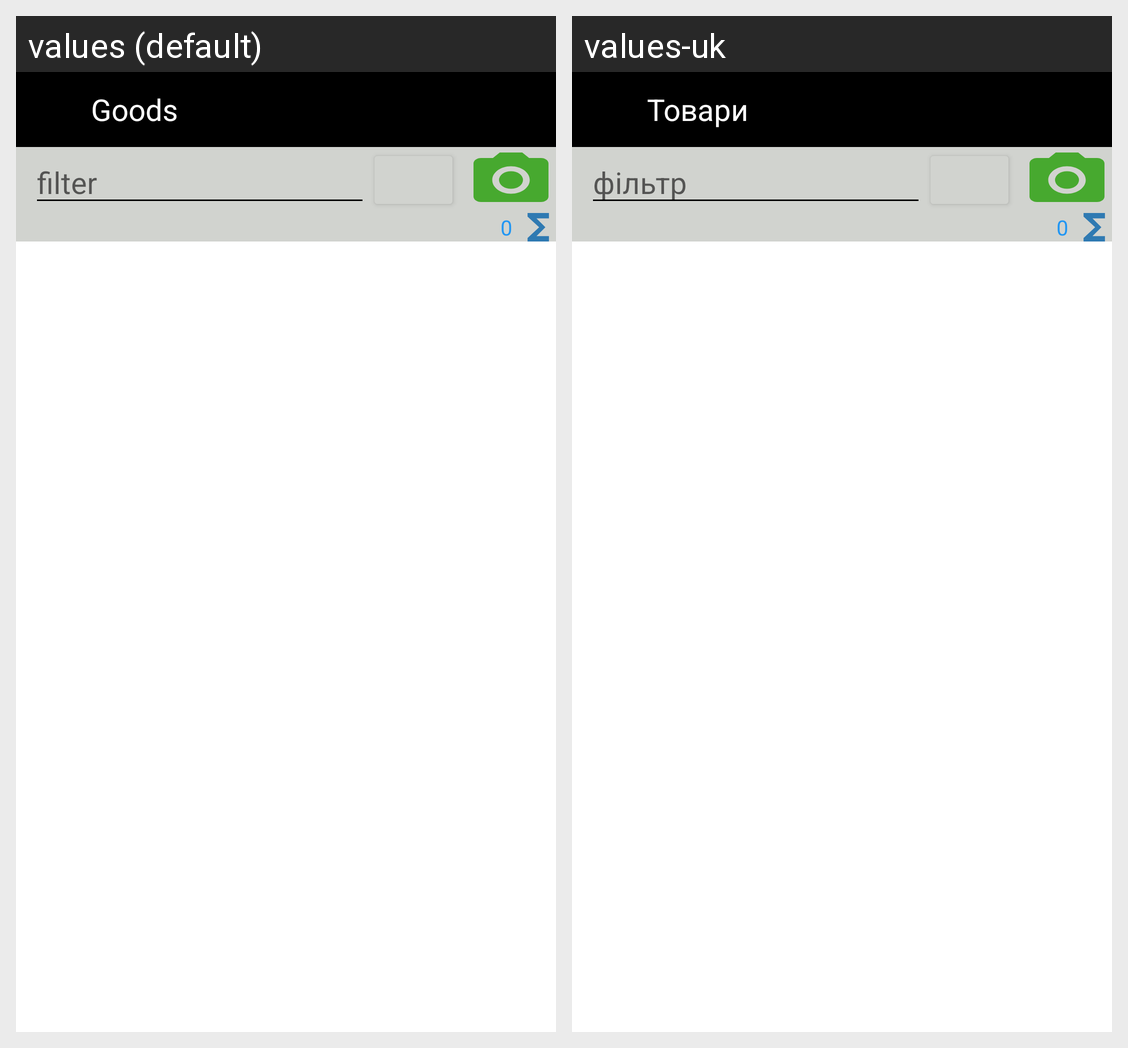

The same Android screen rendered under two of its app's locales, left to right. List the strings drawn on it with the default value and each locale's translation.
Android screen res/layout/activity_goods.xml rendered under 2 locales, left to right: values (default), values-uk. Device: Nexus 5 (rendered at 1080×1920; each locale shown at half size, 540×960, under a caption strip naming it); theme Theme.Androscan.
Strings drawn on this screen, with the default value and each locale's value (text and hints the layout hard-codes, and strings that could not be matched under every locale, appear in the picture but are not listed):

btn_goods
  values: Goods
  values-uk: Товари

zero
  values: 0
  values-uk: 0  [not translated; the default value is used]

hint_filter
  values: filter
  values-uk: фільтр
